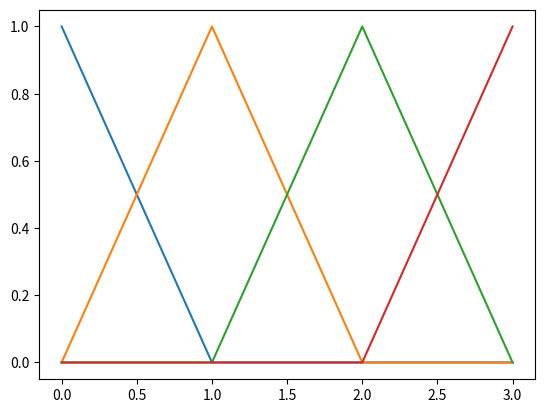

Reproduce this figure in Python.
import numpy as np
import matplotlib.pyplot as plt


tab = np.eye(4,4)
tab
plt.plot(tab)

